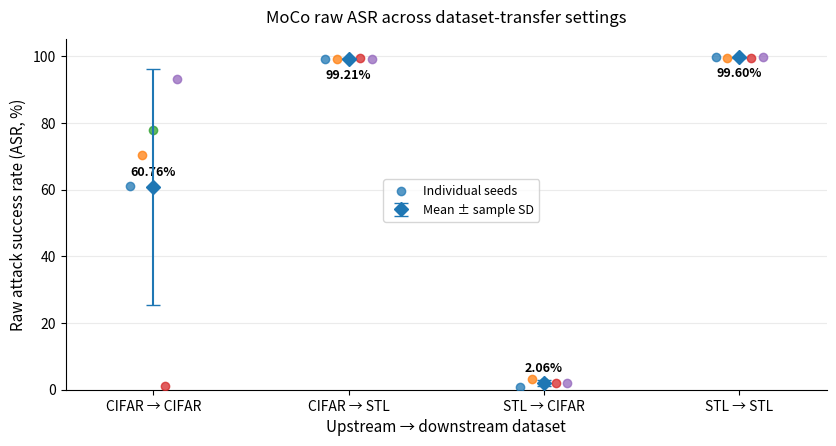

This figure's Python source: (Note: this script raises an exception after producing the figure.)
"""Figure 4.4: MoCo raw ASR over five downstream-classifier seeds.

The numbers below are transcribed from the final 4 October 2026 MoCo
experiment log, Section 5 (five-seed raw ASR results). No JSON paths
or external files are required.

Usage:
    python plot_moco_section4_5.py
Requires:
    pip install numpy matplotlib
"""
from pathlib import Path
import numpy as np
import matplotlib.pyplot as plt

# Classifier-training seeds: 42, 43, 44, 45, 46.
ASR_BY_DIRECTION = {
    "CIFAR → CIFAR": [61.17, 70.34, 78.00, 1.02, 93.29],
    "CIFAR → STL":   [99.11, 99.24, 99.21, 99.35, 99.14],
    "STL → CIFAR":   [0.74, 3.32, 2.21, 2.02, 2.01],
    "STL → STL":     [99.71, 99.49, 99.60, 99.57, 99.65],
}


def main():
    groups = list(ASR_BY_DIRECTION)
    data = np.array(list(ASR_BY_DIRECTION.values()), dtype=float)
    means = np.mean(data, axis=1)
    stds = np.std(data, axis=1, ddof=1)
    x = np.arange(len(groups), dtype=float)
    # Constant offset is deliberate and deterministic: each point is one seed.
    seed_offsets = np.array([-0.12, -0.06, 0.00, 0.06, 0.12])

    fig, ax = plt.subplots(figsize=(8.6, 4.7), dpi=150)
    for i in range(5):
        ax.scatter(x + seed_offsets[i], data[:, i], s=36, alpha=0.75,
                   zorder=3, label="Individual seeds" if i == 0 else None)
    ax.errorbar(x, means, yerr=stds, fmt="D", markersize=7, capsize=5,
                elinewidth=1.5, linewidth=0, zorder=4,
                label="Mean ± sample SD")
    for xi, m in zip(x, means):
        # Place numeric means next to their markers; avoid chart edge at ~100%.
        offset = -7.0 if m > 92 else 5.8
        va = "top" if m > 92 else "bottom"
        ax.annotate(f"{m:.2f}%", (xi, m), xytext=(0, offset),
                    textcoords="offset points", ha="center", va=va,
                    fontsize=9, fontweight="bold")
    ax.set_xticks(x, groups)
    ax.set_xlim(-0.45, len(groups) - 0.55)
    ax.set_ylim(0, 105)
    ax.set_yticks(np.arange(0, 101, 20))
    ax.set_ylabel("Raw attack success rate (ASR, %)", fontsize=11)
    ax.set_xlabel("Upstream → downstream dataset", fontsize=11)
    ax.set_title("MoCo raw ASR across dataset-transfer settings", fontsize=12, pad=12)
    ax.grid(axis="y", alpha=0.25)
    ax.set_axisbelow(True)
    ax.spines["top"].set_visible(False)
    ax.spines["right"].set_visible(False)
    ax.legend(loc="center", bbox_to_anchor=(0.52, 0.54), frameon=True, fontsize=9)
    fig.tight_layout(pad=1.6)

    outdir = Path(__file__).resolve().parent
    png = outdir / "moco_section4_5_asr.png"
    svg = outdir / "moco_section4_5_asr.svg"
    fig.savefig(png, dpi=300, bbox_inches="tight")
    fig.savefig(svg, bbox_inches="tight")
    plt.close(fig)
    print(f"Saved: {png}")
    print(f"Saved: {svg}")
    for group, mean, sd in zip(groups, means, stds):
        print(f"{group}: {mean:.2f} +/- {sd:.2f}%")


if __name__ == "__main__":
    main()
